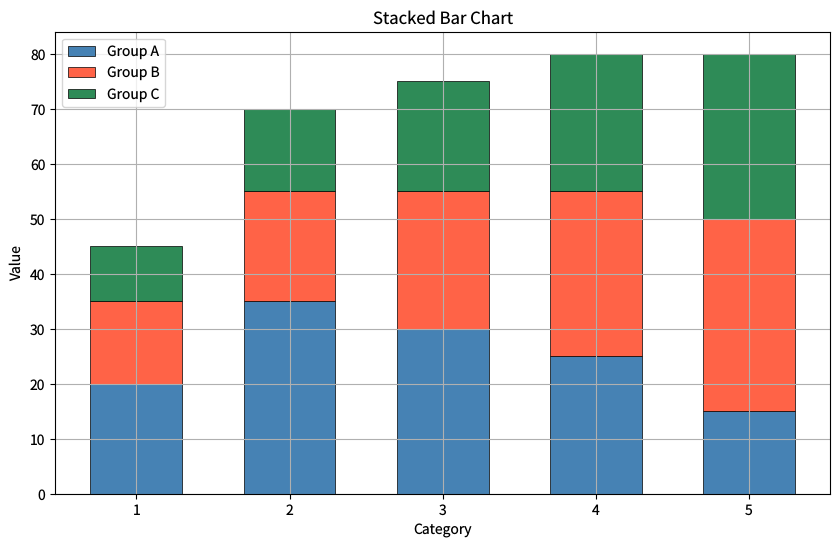

The script that saved this image: (Note: this script raises an exception after producing the figure.)
"""stacked-bar.py — Reference for examples/stacked-bar.lisp"""
import matplotlib
matplotlib.use('Agg')
import matplotlib.pyplot as plt

plt.rcParams['savefig.dpi'] = 100
plt.rcParams['text.hinting'] = 'none'
plt.rcParams['svg.fonttype'] = 'path'
plt.rcParams['pdf.fonttype'] = 42

fig = plt.figure(figsize=(10, 6))

categories = [1.0, 2.0, 3.0, 4.0, 5.0]
values_a = [20.0, 35.0, 30.0, 25.0, 15.0]
values_b = [15.0, 20.0, 25.0, 30.0, 35.0]
values_c = [10.0, 15.0, 20.0, 25.0, 30.0]

plt.bar(categories, values_a, width=0.6, label='Group A', color='steelblue',
        edgecolor='black', linewidth=0.5)
plt.bar(categories, values_b, width=0.6, bottom=values_a, label='Group B',
        color='tomato', edgecolor='black', linewidth=0.5)
bottom_c = [a + b for a, b in zip(values_a, values_b)]
plt.bar(categories, values_c, width=0.6, bottom=bottom_c, label='Group C',
        color='seagreen', edgecolor='black', linewidth=0.5)

plt.xlabel('Category')
plt.ylabel('Value')
plt.title('Stacked Bar Chart')
plt.legend()
plt.grid(visible=True)

plt.savefig('reference_images/stacked-bar.png', dpi=100)
plt.savefig('reference_images/stacked-bar.svg')
print('Saved reference_images/stacked-bar.svg')
plt.savefig('reference_images/stacked-bar.pdf')
print('Saved reference_images/stacked-bar.pdf')
print('Saved reference_images/stacked-bar.png')
